Run: headless pygame with SDL's dummy video driver; simulated clock (each Clock.tick advances the game by its frame time, no real sleeping); random seed 0; keys injected as events and as key.get_pressed() state; mouse plan: one left click at the window centre at the start of phase 2, then a move to the lower-right quarter at the start of phase 3.
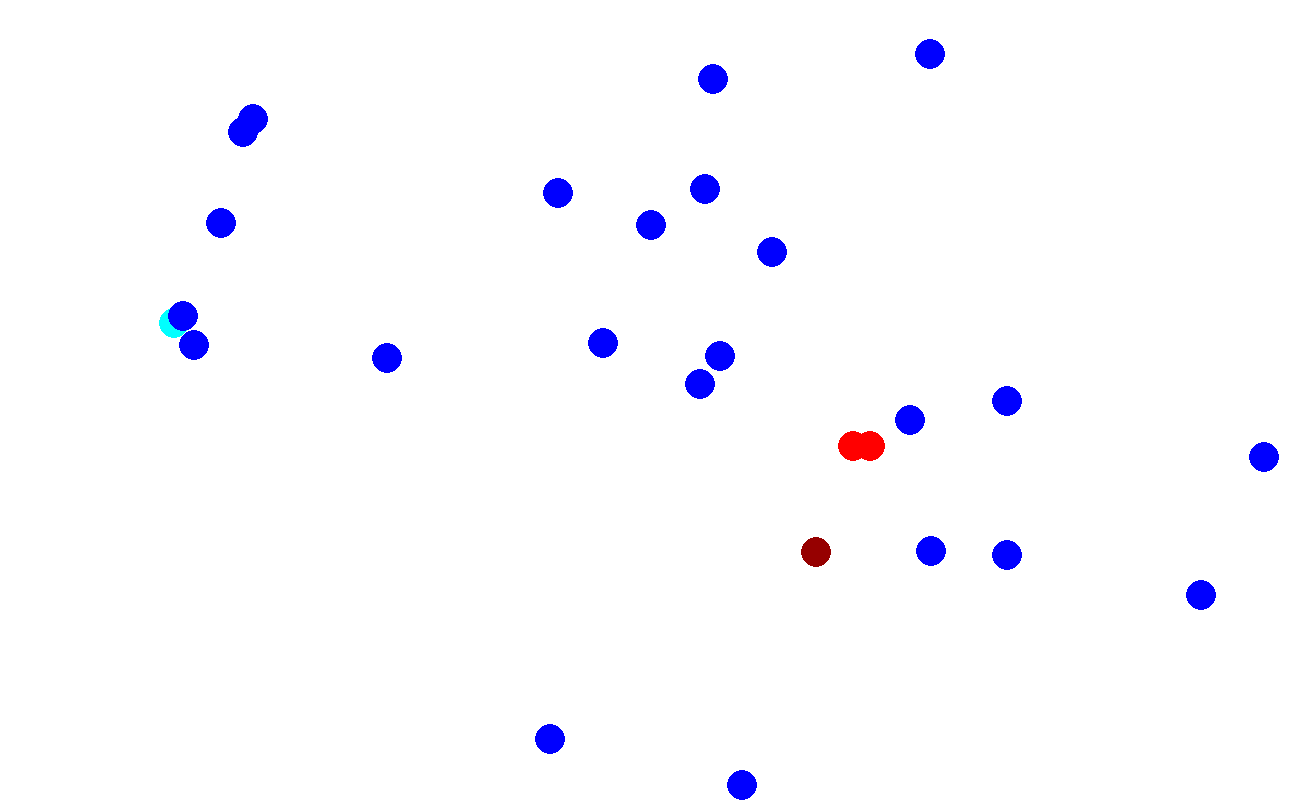
Frame 1 of 4 · flips 1–60 · no input
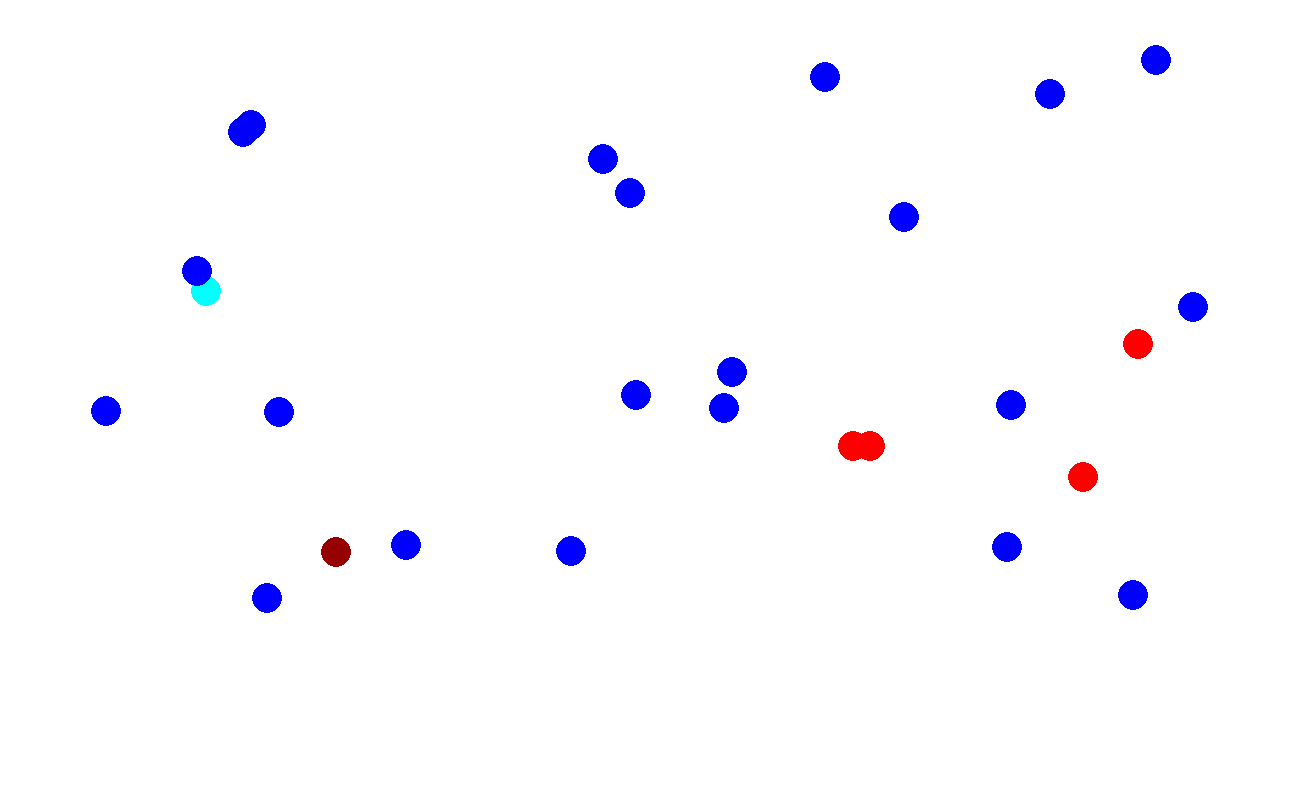
Frame 2 of 4 · flips 61–180 · clicked the window centre · tapped SPACE, RETURN · held RIGHT (→), D
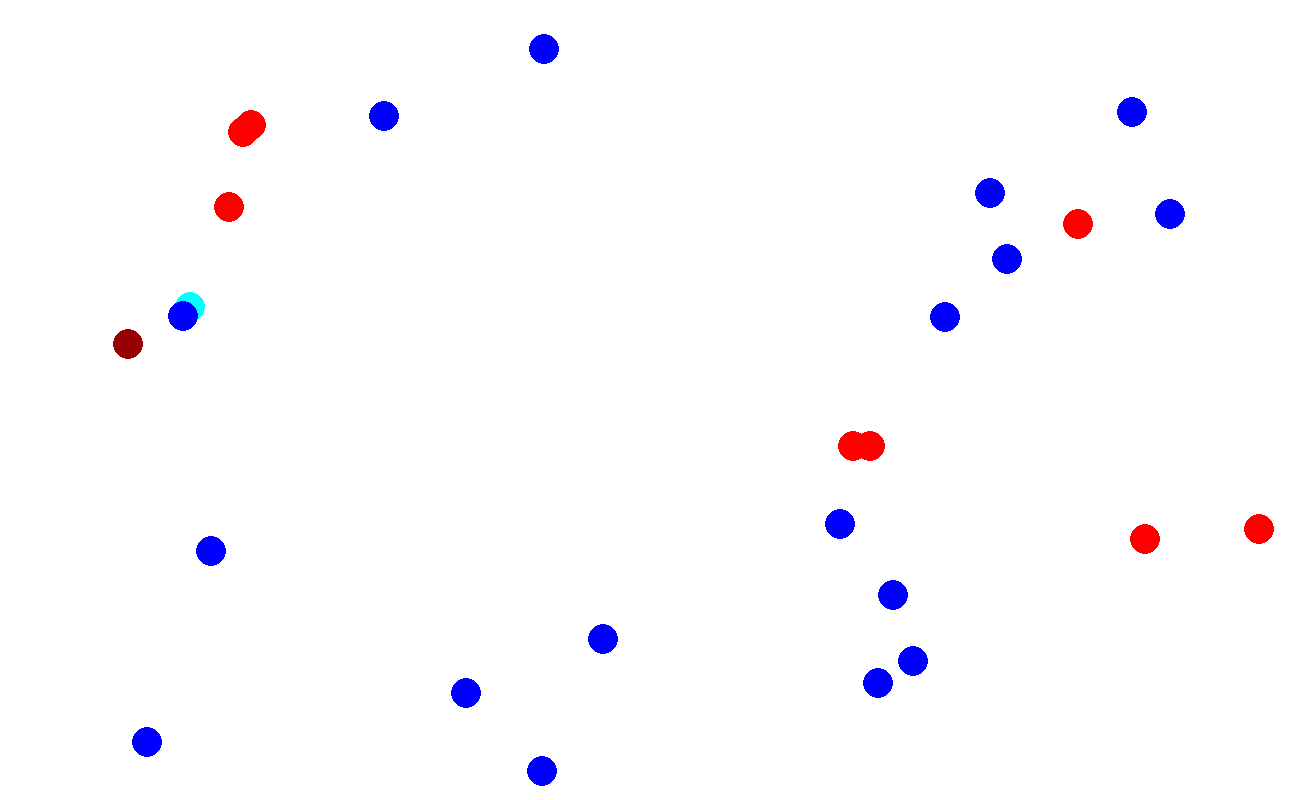
Frame 3 of 4 · flips 181–300 · moved the mouse to the lower-right quarter · held DOWN (↓), S
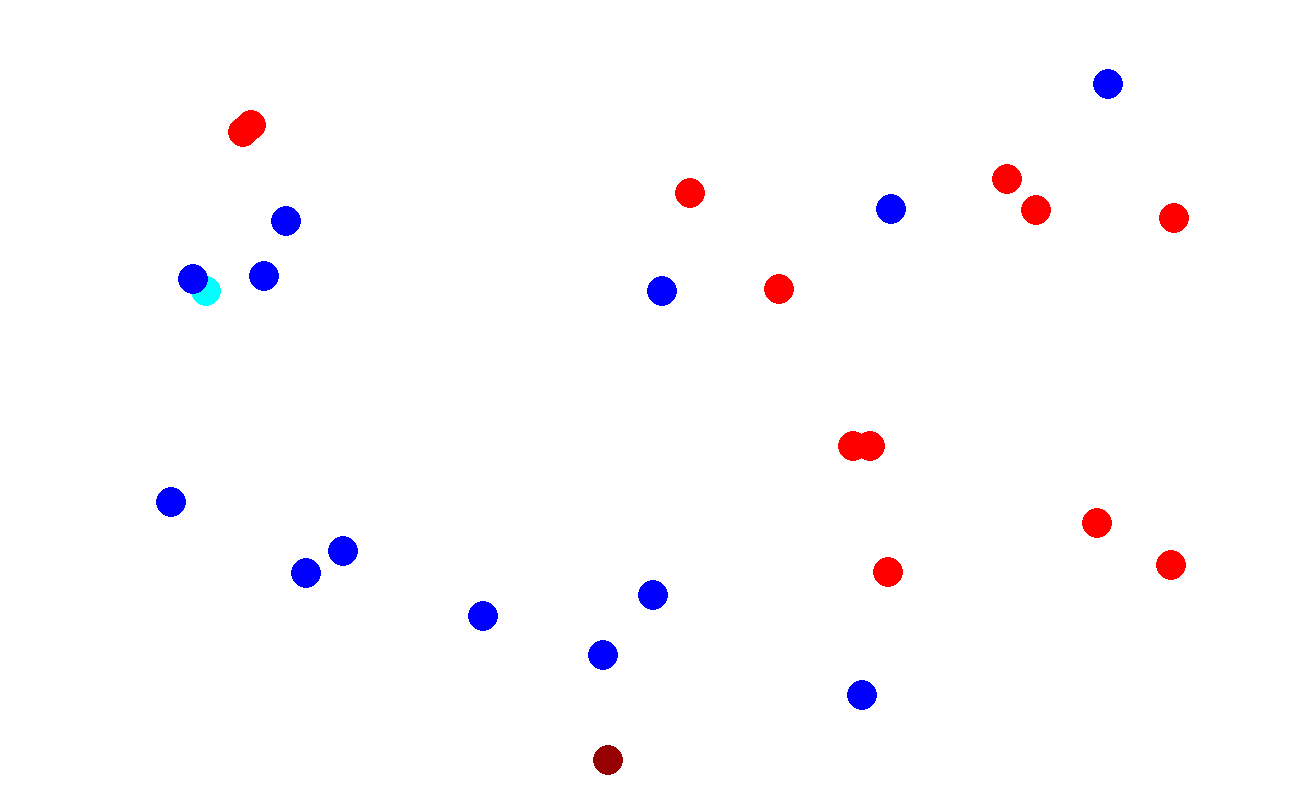
Frame 4 of 4 · flips 301–420 · held LEFT (←), A, UP (↑), W

The pygame program that drew these frames:

import pygame, sys
import random
import time

pygame.init()

# Colors
black = (0, 0, 0)
white = (255, 255, 255)
red = (255, 0, 0)
green = (0, 255, 0)
blue = (0, 0, 255)
corona = (150, 0, 0)
healer = (0, 255, 255)
clock = pygame.time.Clock()
display_width, display_height = 1300, 800
screen = pygame.display.set_mode((display_width, display_height))
pygame.display.set_caption("User game")
screen.fill(white)
balls = []
mouseClick_x = 0
mouseClick_y = 0
points = 0

class Circle():
    def __init__(self, x_cord, y_cord, x_vel, y_vel):
        self.player_surface = screen
        self.player_color = blue
        self.player_radius = 15
        self.player_pos_x = x_cord
        self.player_pos_y = y_cord
        self.speed_x = x_vel
        self.speed_y = y_vel

    def draw(self):
        pygame.draw.circle(screen, self.player_color, (self.player_pos_x, self.player_pos_y), self.player_radius)

    def update(self):
        self.player_pos_x -= self.speed_x
        self.player_pos_y += self.speed_y

    def bouncing_rect(self):
        if self.player_pos_x < 100:
            self.speed_x *= -1
        if self.player_pos_x > 1285:
            self.speed_x *= -1
        if self.player_pos_y < 15:
            self.speed_y *= -1
        if self.player_pos_y > 789:
            self.speed_y *= -1


def colide(array_balls):
    for i in range(len(array_balls)):
        for j in range(i + 1, (len(array_balls))):
            if abs(array_balls[i].player_pos_x - array_balls[j].player_pos_x) < 30 and abs(
                    array_balls[i].player_pos_y - array_balls[j].player_pos_y) < 30:
                array_balls[i].speed_x *= -1
                array_balls[i].speed_y *= -1
                array_balls[j].speed_x *= -1
                array_balls[j].speed_y *= -1
                if array_balls[i].player_color == red and array_balls[j].player_color == blue:
                    array_balls[j].player_color = red
                if array_balls[i].player_color == blue and array_balls[j].player_color == red:
                    array_balls[i].player_color = red
                if array_balls[i].player_color == healer and array_balls[j].player_color == red:
                    array_balls[j].player_color = blue
                if array_balls[i].player_color == red and array_balls[j].player_color == healer:
                    array_balls[i].player_color = blue
                if array_balls[i].player_color == corona and array_balls[j].player_color == blue:
                    array_balls[j].player_color = red
                if array_balls[i].player_color == blue and array_balls[j].player_color == corona:
                    array_balls[i].player_color = red


def mousecheck(array_balls):
    global mouseClick_x
    global mouseClick_y
    global points
    mouseClick_x, mouseClick_y = pygame.mouse.get_pos()
    for i in range(len(array_balls)):

        if abs(array_balls[i].player_pos_x - mouseClick_x) < 30 and abs(array_balls[i].player_pos_y - mouseClick_y) < 30:
            if array_balls[i].player_color == red:
                array_balls[i].player_color = blue
                points += 1
                print(points)


def game():

    balls.append(Circle(random.randint(100, 1150), random.randint(50, 650), 4, 4))
    balls[0].player_color = corona
    balls.append(Circle(random.randint(100, 1150), random.randint(50, 650), 4, 4))
    balls[1].player_color = healer
    for i in range(25):
        balls.append(
            Circle(random.randint(150, 1150), random.randint(50, 650), random.randint(-4, 4), random.randint(-4, 4)))

    while True:
        for event in pygame.event.get():
            if event.type == pygame.QUIT:
                return
            if event.type == pygame.MOUSEBUTTONUP:
                mousecheck(balls)
        screen.fill(white)
        colide(balls)
        [Circle.bouncing_rect() for Circle in balls]
        [Circle.update() for Circle in balls]
        [Circle.draw() for Circle in balls]
        pygame.display.update()
        clock.tick(60)


game()
pygame.quit()
